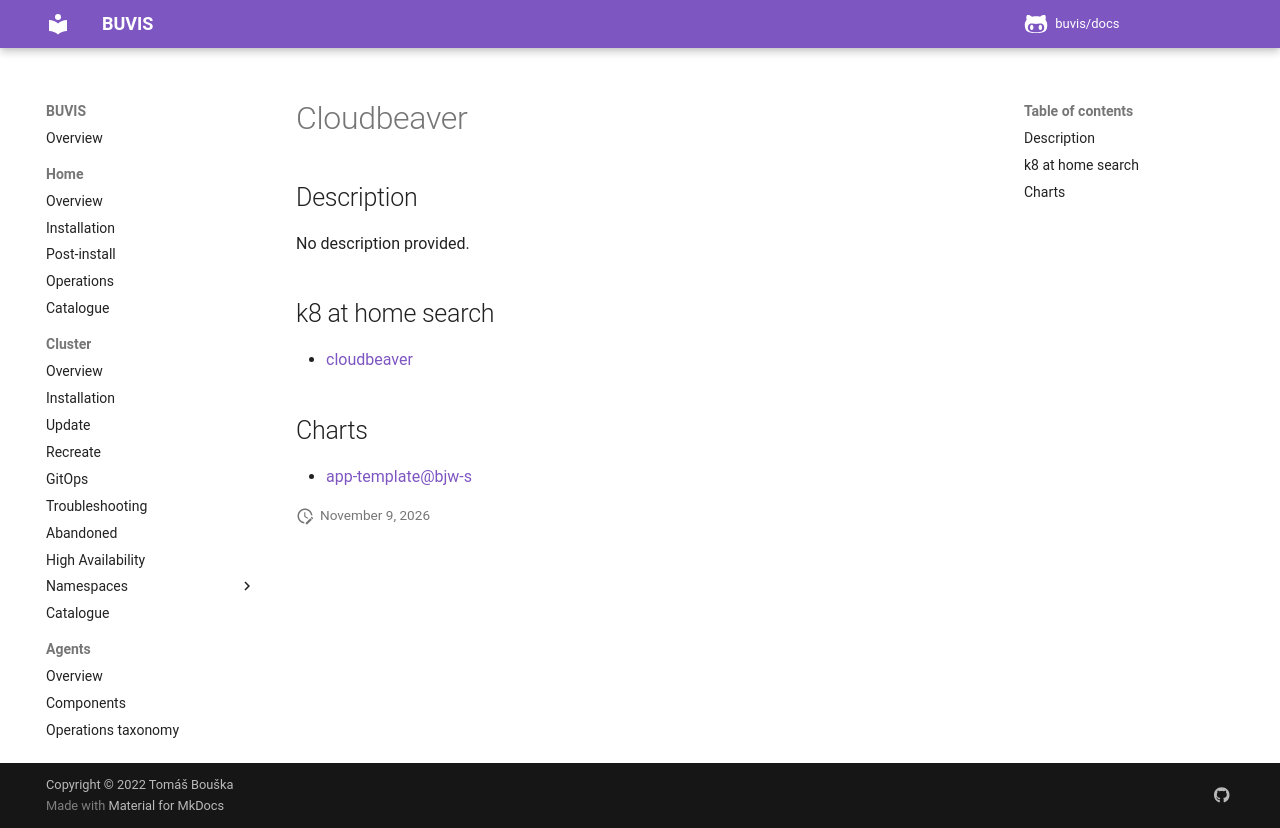

repository: buvis/docs · page: cluster/catalogue/cloudbeaver/index.html · generator: mkdocs

# Cloudbeaver

## Description

No description provided.

## k8 at home search

- [cloudbeaver](https://nanne.dev/k8s-at-home-search/#/cloudbeaver)

## Charts

- [app-template@bjw-s](https://bjw-s.github.io/helm-charts/)
